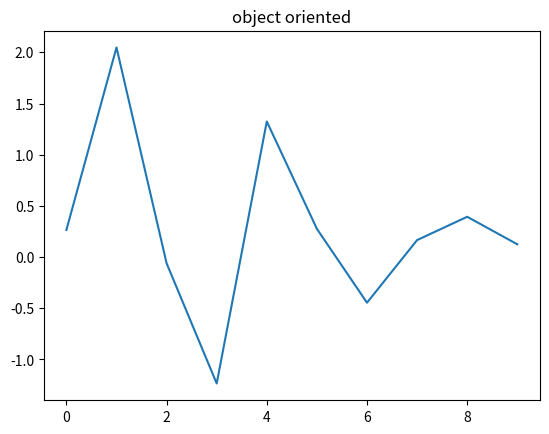

Here is the Python script that generated this plot:
'''
三种方式：
pyplot:经典高层封装，到目前为止
pylab： 将matplotlib 和 numpy 合并的模块，模拟matlab的编程环境
面向对象的方式：matplotlib的精髓，更基础和底层的方式


三种方式的优劣：
pyplot：简单易用。交互使用方便，可以根据命令实时作图，但底层能力不足。
pylab： 完全封装，环境最接近matlab。不推荐使用
面向对象（Object—Oriented）的方式：接近Matplotlib基础和底层的方式，难度稍大。但定制能力强。而且是Matplotlib的精髓。

总结：实战中推荐，根据需求，综合使用pyplot和OO的方式，显示导入numpy
'''


'''
pyplot 形式
'''
# import matplotlib.pyplot as plt
# import numpy as np
# # plt.plot([1,2,3,4],[-4,-3,-2,-1]) # 第一 个[]为x轴，第二个[]为y轴
# # plt.plot([1,2,3,4],[-1,-2,-3,-4])

# x = np.arange(0,10,1)
# y = np.random.randn(len(x))
# plt.plot(x,y)
# plt.title('pyplot')

# plt.show()



''' 
pylab 形式
'''
# from pylab import *

# x = arange(0,10,1)
# y = randn(len(x))

# plot(x,y)
# title('pylab')
# show()

'''
面向对象的方式
'''
import matplotlib.pyplot as plt
import numpy as np
x = np.arange(0,10,1)
y = np.random.randn(len(x))

fig = plt.figure()
ax = fig.add_subplot()
l,=plt.plot(x,y)
t = ax.set_title('object oriented')

plt.show()




